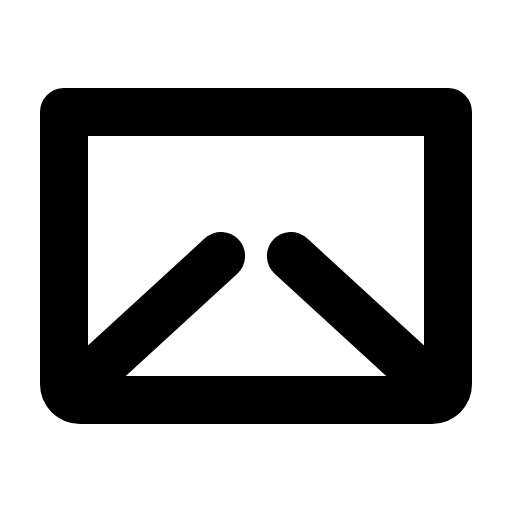
t = 0.00 s
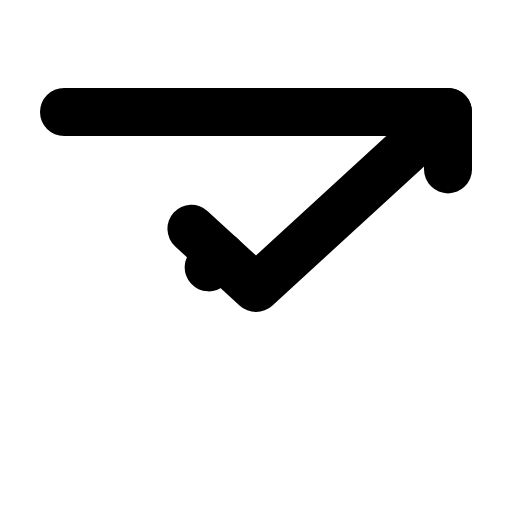
t = 0.90 s
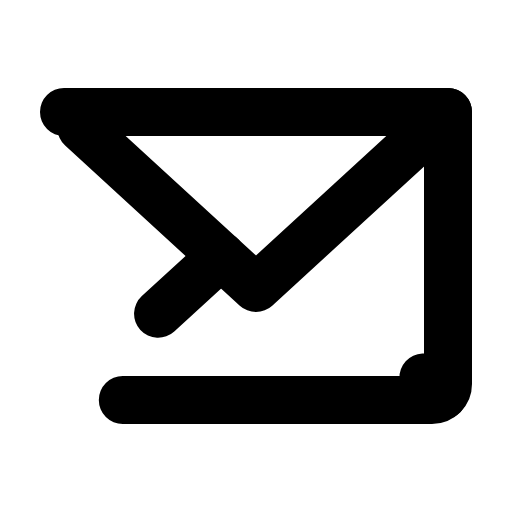
t = 1.28 s
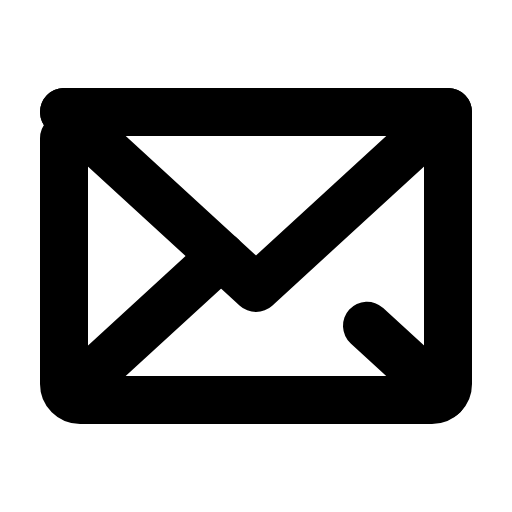
t = 1.65 s
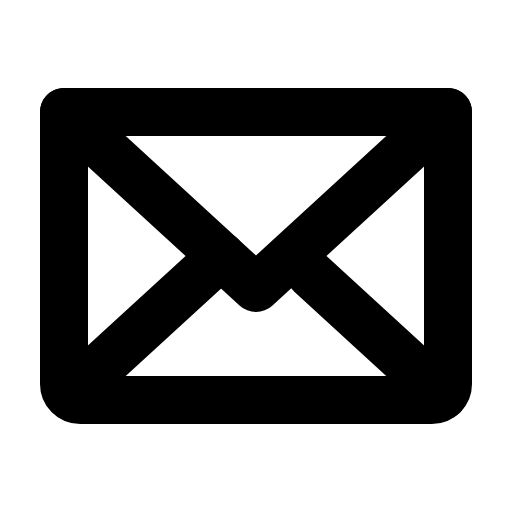
t = 2.03 s
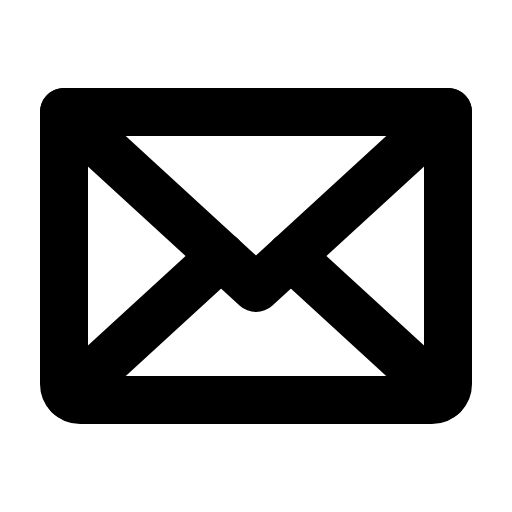
t = 2.40 s

The animated SVG that drew these frames (rendered in a browser with its animation timeline set to each time). Animation: 1 CSS @keyframes rule; one cycle of 2.40 s.

<svg xmlns="http://www.w3.org/2000/svg" viewBox="0 0 256 256">
  <style>
    .draw-line {
      stroke-dasharray: 1;
      stroke-dashoffset: 0;
    }
    svg:hover .draw-line {
      animation: phosphor-draw-in 1.5s ease-in-out forwards;
    }
    @keyframes phosphor-draw-in {
      from { stroke-dashoffset: 1; }
      to { stroke-dashoffset: 0; }
    }
  </style><rect width="256" height="256" fill="none"/><polyline points="224 56 128 144 32 56" fill="none" stroke="currentColor" stroke-linecap="round" stroke-linejoin="round" stroke-width="24" class="draw-line" pathLength="1" style="animation-delay: 0s"/><path d="M32,56H224a0,0,0,0,1,0,0V192a8,8,0,0,1-8,8H40a8,8,0,0,1-8-8V56a0,0,0,0,1,0,0Z" fill="none" stroke="currentColor" stroke-linecap="round" stroke-linejoin="round" stroke-width="24" class="draw-line" pathLength="1" style="animation-delay: 0.3s"/><line x1="110.55" y1="128" x2="34.47" y2="197.74" fill="none" stroke="currentColor" stroke-linecap="round" stroke-linejoin="round" stroke-width="24" class="draw-line" pathLength="1" style="animation-delay: 0.6s"/><line x1="221.53" y1="197.74" x2="145.45" y2="128" fill="none" stroke="currentColor" stroke-linecap="round" stroke-linejoin="round" stroke-width="24" class="draw-line" pathLength="1" style="animation-delay: 0.9s"/></svg>
